Image classification data set "train" (Manav010203/kaggle_ques on GitHub). Class labels (3): bus, sedan, SUV.

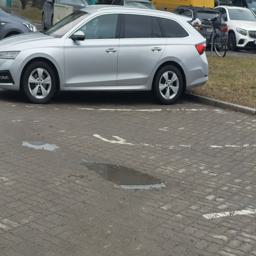
Label: sedan

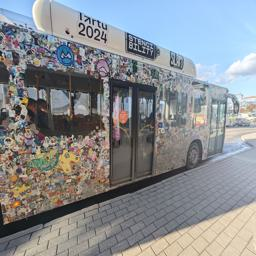
Label: bus

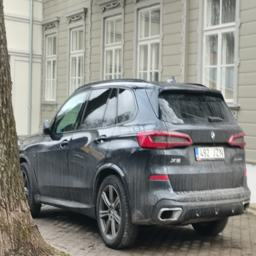
Label: SUV

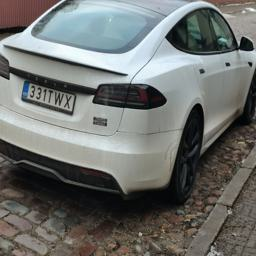
Label: sedan

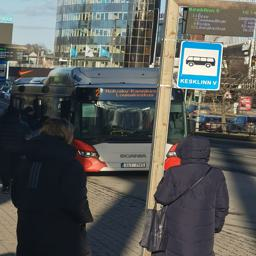
Label: bus

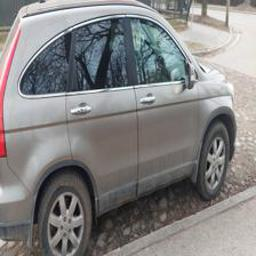
Label: SUV
